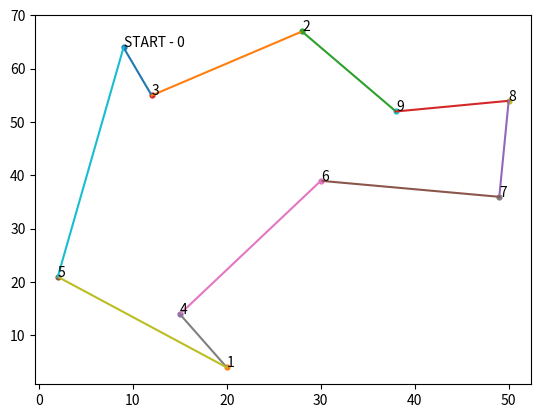

Here is the Python script that generated this plot:
import random
import matplotlib.pyplot as plt
import math

a= list()
b=list()
cities=list()
pointsNom =10

# generating and drawing points with labels

for x in range(pointsNom):
    a.append(random.randint(0,90))
    b.append(random.randint(0,90))
    cities.append(x)

    print("City "+str(cities[x]) + " : ( "+str(a[x])+" , "+str(b[x])+" )" )
    plt.scatter(a[x],b[x],s=12)
    if x==0:
        start = 'START - '+str(x)
        plt.annotate(start ,(a[x],b[x]))
    else:
        plt.annotate(x ,(a[x],b[x]))

### Choosing best way and closest points to go

def  searchForShortest():
    shortestWays =list()
    shortestWays2 =list()
    #smallest=0
    points = cities
    current=0

    for x in range(pointsNom-1):
        temp ={} 
        tmp2=[]
        for i in points:
            if current !=i:
                xd = (a[current] - a[i])**2 + (b[current] - b[i])**2 
                cost = math.sqrt(xd)
               # if cost != smallest or i==1:
                temp.update({i: cost})
                tmp2.append(cost)
                print("droga "+str(i)+" wynosi: "+str(cost))
                
        print(' - - - - - - -- - - -  -- - - - ')
        print(temp)
        print(' - - - - - - -- - - -  -- - - - ')
       
        current = min(temp, key=lambda k: temp[k])
        #points.pop(current)
        if len(temp) !=1:
            points.remove(current)
        if 0 in points:
             points.remove(0)
        shortestWays.append(current)
        shortestWays2.append(min(tmp2))
        
    print('To sa najlepsze drogi: ')
    shortestWays.insert(0, 0)
    #shortestWays.insert(0)
    print(shortestWays2)    ### tu jest pizda, bo tempy muszą miec stala wielkosc
    print('I maja takie wsp: ')
    print(shortestWays)
    return shortestWays 
    
    
bestway = searchForShortest()

# drawing lines betweeen points

for xx in bestway:
    
    if xx==bestway[-1]:
        # print(xx)
        # print(0)
        # print()
        plt.plot([ a[xx],a[0] ] , [ b[xx],b[0] ] )
    else:
        # print(xx)
        nextPoint = bestway[bestway.index(xx)+1]
        # print(nextPoint)
        # print()
        plt.plot([a[xx], a[nextPoint]], [b[xx], b[nextPoint]])


plt.show()
